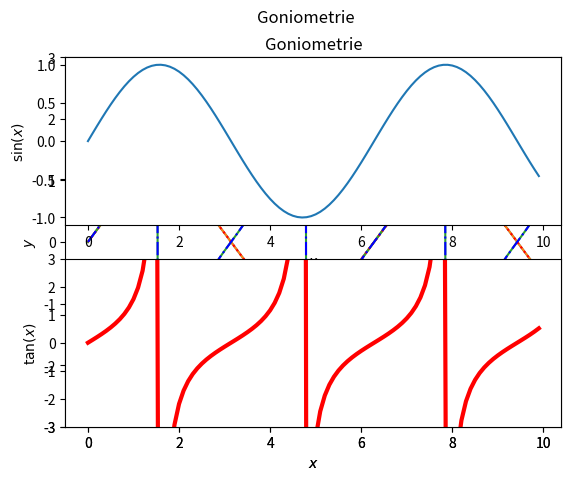

This figure's Python source:
import matplotlib.pyplot as plt

import math

# plt.ion()                             # Interactive Mode On - pokud spustíme tuto funkci, program nebude zastavovat na plt.show()

xs = [0.1 * i for i in range(100)]      # Hodnoty x od 0 do 10 s krokem 0.1
ys1 = [math.sin(x) for x in xs]         # Funkce sin(x)

plt.plot(xs, ys1)                       # Vykreslení grafu
plt.show()                              # Zobrazení grafu


""" Více grafů v jednom panelu """
ys2 = [math.tan(x) for x in xs]

plt.plot(xs, ys1)
plt.plot(xs, ys2)
plt.show()

""" Popisky os a grafu"""
plt.plot(xs, ys1, color="red", linestyle=":", label="$\\sin(x)$")
plt.plot(xs, ys2, "b-.", label="$\\tan(x)$")
plt.xlabel("$x$")                       # Popisky os (lze použít příkazy LaTeXu uvozené znaky $$)
plt.ylabel("$y$")
plt.title("Goniometrie")                # Popisek grafu
plt.ylim(-3, 3)                         # Meze osy y
plt.legend()                            # Zobrazí legendu
plt.savefig("d:\\obrazek.pdf")          # Uloží obrázek do souboru
plt.show()

""" Více panelů """
plt.subplot(211)                        # Číslo vyjadřuje počet řádků, počet sloupců a pořadí grafu
plt.plot(xs, ys1)
plt.xlabel("$x$")
plt.ylabel("$\\sin(x)$")

plt.subplot(212)
plt.plot(xs, ys2, color="red", linewidth=3.0)
plt.xlabel("$x$")
plt.ylabel("$\\tan(x)$")
plt.ylim(-3, 3)

plt.suptitle("Goniometrie")             # Hlavní nadpis celého grafu
plt.show()